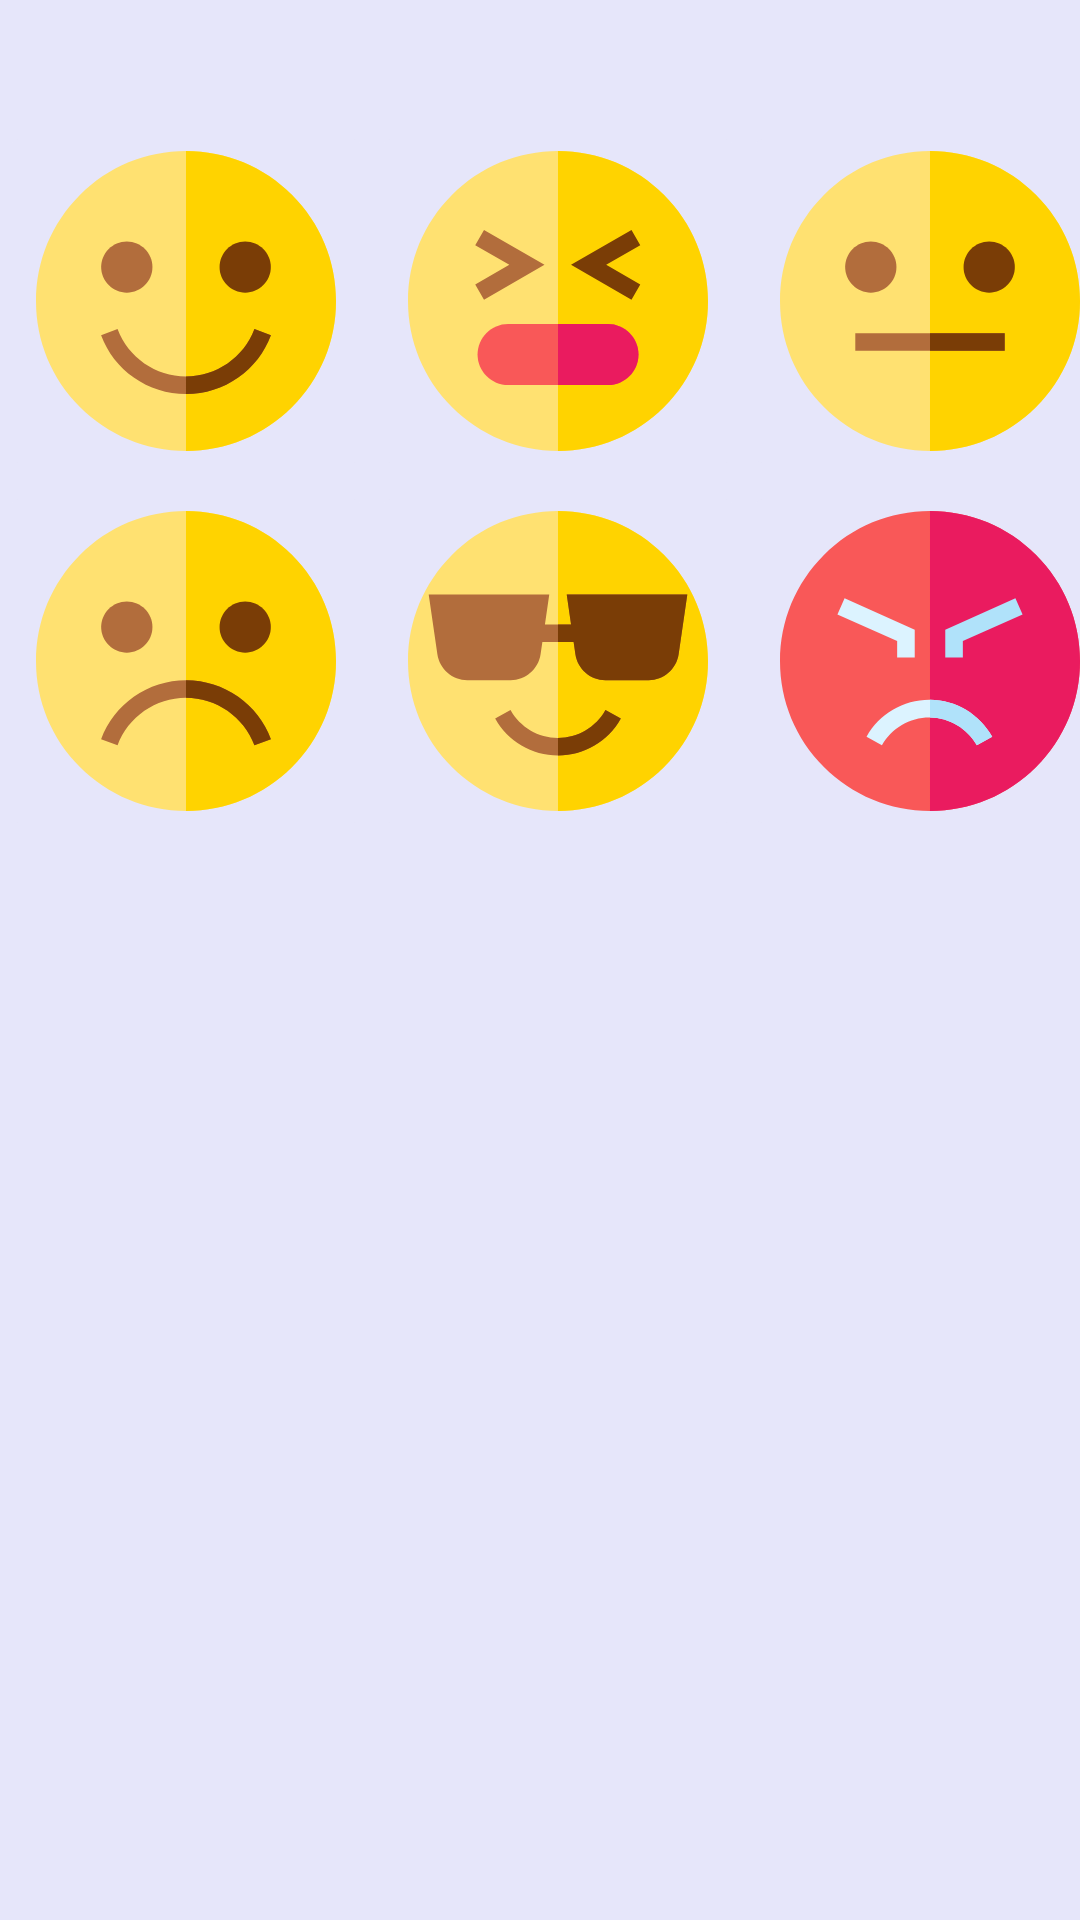

Android layout source for this screen:
<!-- AndroidManifest.xml: application theme ThemeAppNormal -->
<!-- res/layout/fragment_mood.xml -->
<?xml version="1.0" encoding="utf-8"?>
<androidx.constraintlayout.widget.ConstraintLayout xmlns:android="http://schemas.android.com/apk/res/android"
    xmlns:app="http://schemas.android.com/apk/res-auto"
    xmlns:tools="http://schemas.android.com/tools"
    android:layout_width="match_parent"
    android:layout_height="match_parent"
    tools:context=".ui.mood.MoodFragment">

    <LinearLayout
        android:layout_width="match_parent"
        android:layout_height="match_parent"
        android:orientation="vertical"
        android:gravity="center_horizontal">

        <TableLayout
            android:layout_width="wrap_content"
            android:layout_height="wrap_content"
            android:layout_gravity="center_horizontal"
            >

            <TableRow
                android:layout_width="match_parent"
                android:layout_height="match_parent">

                <TextView
                    android:gravity="center"
                    android:id="@+id/text_mood"
                    android:layout_width="wrap_content"
                    android:layout_height="wrap_content"
                    android:layout_span="3"
                    android:textSize="30dp" />
            </TableRow>

            <TableRow
                android:layout_width="match_parent"
                android:layout_height="match_parent">

                <ImageButton
                    android:id="@+id/button_happy"
                    android:layout_width="wrap_content"
                    android:layout_height="wrap_content"
                    app:srcCompat="@drawable/ic_001_smile" />

                <ImageButton
                    android:id="@+id/button_stress"
                    android:layout_width="wrap_content"
                    android:layout_height="wrap_content"
                    app:srcCompat="@drawable/ic_012_stress" />

                <ImageButton
                    android:id="@+id/button_shock"
                    android:layout_width="wrap_content"
                    android:layout_height="wrap_content"
                    app:srcCompat="@drawable/ic_015_shock" />
            </TableRow>

            <TableRow
                android:layout_width="match_parent"
                android:layout_height="match_parent">

                <ImageButton
                    android:id="@+id/button_sad"
                    android:layout_width="wrap_content"
                    android:layout_height="wrap_content"
                    app:srcCompat="@drawable/ic_002_sad" />

                <ImageButton
                    android:id="@+id/button_cool"
                    android:layout_width="wrap_content"
                    android:layout_height="wrap_content"
                    app:srcCompat="@drawable/ic_042_cool" />

                <ImageButton
                    android:id="@+id/button_angry"
                    android:layout_width="wrap_content"
                    android:layout_height="wrap_content"
                    app:srcCompat="@drawable/ic_038_angry" />
            </TableRow>

        </TableLayout>
    </LinearLayout>
</androidx.constraintlayout.widget.ConstraintLayout>
<!-- resources referenced by this layout -->
<resources>
  <!-- drawable ic_012_stress (drawable) -->
  <vector android:height="100dp" android:viewportHeight="512"
      android:viewportWidth="512" android:width="100dp" xmlns:android="http://schemas.android.com/apk/res/android">
      <path android:fillColor="#ffe171" android:pathData="m512,256c0,68.379 -26.629,132.672 -74.98,181.02 -48.348,48.352 -112.641,74.98 -181.02,74.98s-132.672,-26.629 -181.02,-74.98c-48.352,-48.348 -74.98,-112.641 -74.98,-181.02s26.629,-132.672 74.98,-181.02c48.348,-48.352 112.641,-74.98 181.02,-74.98s132.672,26.629 181.02,74.98c48.352,48.348 74.98,112.641 74.98,181.02zM512,256"/>
      <path android:fillColor="#ffd300" android:pathData="m512,256c0,68.379 -26.629,132.672 -74.98,181.02 -48.348,48.352 -112.641,74.98 -181.02,74.98v-512c68.379,0 132.672,26.629 181.02,74.98 48.352,48.348 74.98,112.641 74.98,181.02zM512,256"/>
      <path android:fillColor="#7a3d06" android:pathData="m381.418,253.844 l-103.203,-59.586 103.203,-59.586 15,25.98 -58.203,33.605 58.203,33.605zM381.418,253.844"/>
      <path android:fillColor="#b26d3c" android:pathData="m129.73,253.844 l-15,-25.98 58.207,-33.605 -58.207,-33.605 15,-25.98 103.207,59.586zM129.73,253.844"/>
      <path android:fillColor="#f95858" android:pathData="m393.34,347.211c0,28.738 -23.379,52.117 -52.129,52.117h-170.359c-28.742,0 -52.121,-23.379 -52.121,-52.117 0,-28.742 23.379,-52.133 52.121,-52.133h170.359c28.75,0 52.129,23.391 52.129,52.133zM393.34,347.211"/>
      <path android:fillColor="#ea1b5f" android:pathData="m393.34,347.211c0,28.738 -23.379,52.117 -52.129,52.117h-85.211v-104.25h85.211c28.75,0 52.129,23.391 52.129,52.133zM393.34,347.211"/>
  </vector>
  <!-- drawable ic_015_shock (drawable) -->
  <vector android:height="100dp" android:viewportHeight="512"
      android:viewportWidth="512" android:width="100dp" xmlns:android="http://schemas.android.com/apk/res/android">
      <path android:fillColor="#ffe171" android:pathData="m512,256c0,68.379 -26.629,132.672 -74.98,181.02 -48.348,48.352 -112.641,74.98 -181.02,74.98s-132.672,-26.629 -181.02,-74.98c-48.352,-48.348 -74.98,-112.641 -74.98,-181.02s26.629,-132.672 74.98,-181.02c48.348,-48.352 112.641,-74.98 181.02,-74.98s132.672,26.629 181.02,74.98c48.352,48.348 74.98,112.641 74.98,181.02zM512,256"/>
      <path android:fillColor="#ffd300" android:pathData="m512,256c0,68.379 -26.629,132.672 -74.98,181.02 -48.348,48.352 -112.641,74.98 -181.02,74.98v-512c68.379,0 132.672,26.629 181.02,74.98 48.352,48.348 74.98,112.641 74.98,181.02zM512,256"/>
      <path android:fillColor="#b26d3c" android:pathData="m154.984,154.332c-24.133,0 -43.766,19.633 -43.766,43.766 0,24.133 19.633,43.762 43.766,43.762s43.762,-19.633 43.762,-43.762c0,-24.133 -19.633,-43.766 -43.762,-43.766zM154.984,154.332"/>
      <path android:fillColor="#7a3d06" android:pathData="m357.016,154.332c-24.133,0 -43.762,19.633 -43.762,43.766 0,24.133 19.633,43.762 43.762,43.762 24.133,0 43.766,-19.633 43.766,-43.762 0,-24.133 -19.633,-43.766 -43.766,-43.766zM357.016,154.332"/>
      <path android:fillColor="#b26d3c" android:pathData="m128.512,311h254.977v30h-254.977zM128.512,311"/>
      <path android:fillColor="#7a3d06" android:pathData="m256,311h127.488v30h-127.488zM256,311"/>
  </vector>
  <style name="ThemeAppNormal" parent="Theme.AppCompat.Light.DarkActionBar">
          <item name="colorPrimary">@color/normalPrimary</item>
          <item name="colorPrimaryDark">@color/normalPrimary</item>
          <item name="android:textColor">@color/normalText</item>
          <item name="android:backgroundTint">@color/normalSecondary</item>
      </style>
  <color name="normalPrimary">#1eb2a6</color>
  <color name="normalText">#000</color>
  <color name="normalSecondary">#d4f8e8</color>
</resources>
